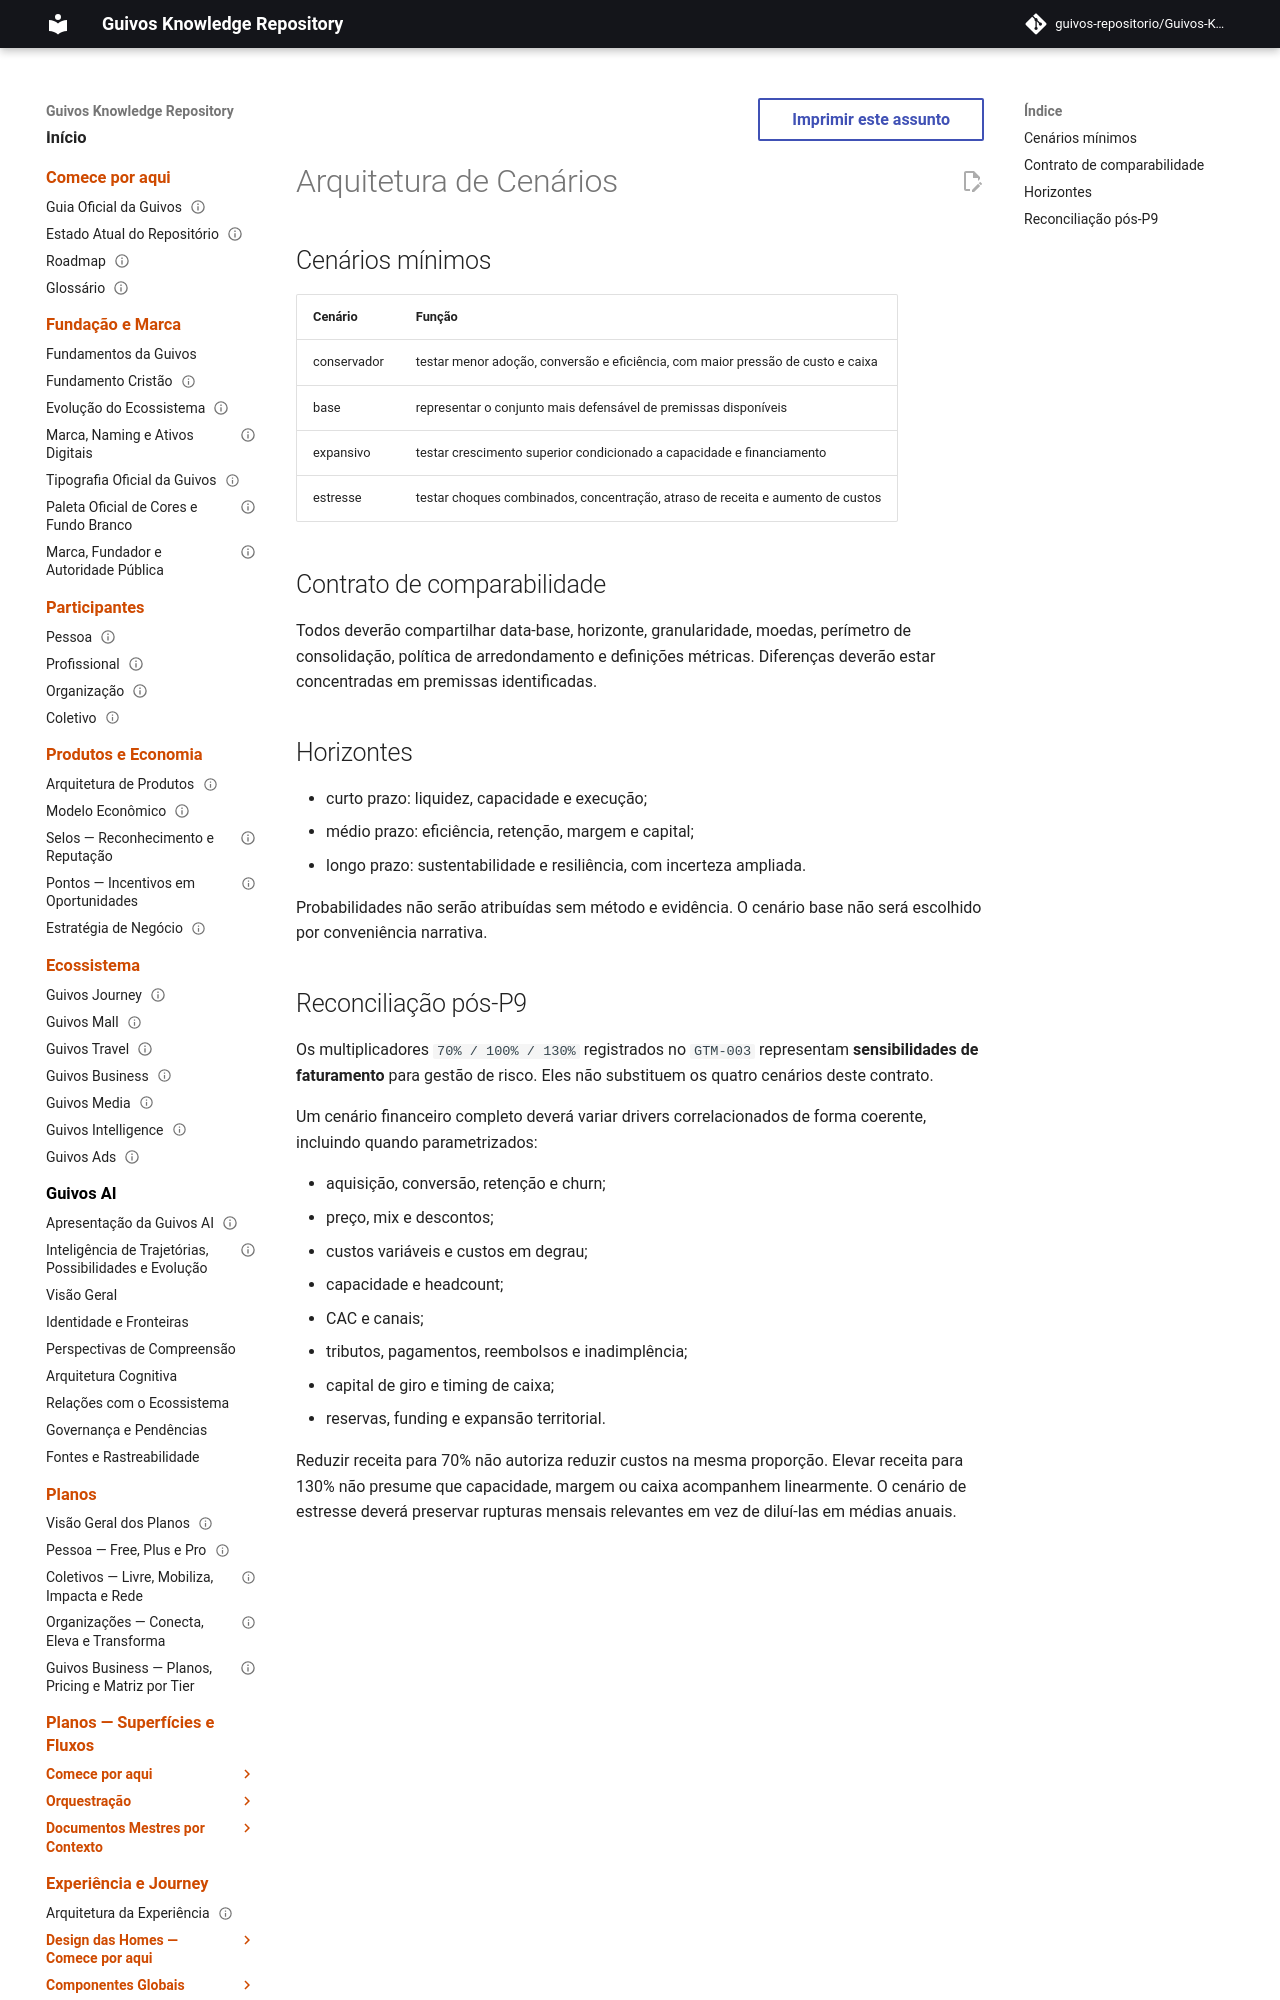

repository: guivos-repositorio/Guivos-Knowledge-Repository · page: economic-model/gem-010-scenario-architecture/index.html · generator: mkdocs

---
id: GEM-010-SCENARIO-ARCHITECTURE-001
title: Arquitetura de Cenários
status: draft
version: 0.2.0
owner: Guivos Economic Model
last_updated: 2026-08-08
parent: GEM-010
related:
  - GEM-POST-P9-FINANCIAL-RECONCILIATION-001
  - GTM-003
---

# Arquitetura de Cenários

## Cenários mínimos

| Cenário | Função |
|---|---|
| conservador | testar menor adoção, conversão e eficiência, com maior pressão de custo e caixa |
| base | representar o conjunto mais defensável de premissas disponíveis |
| expansivo | testar crescimento superior condicionado a capacidade e financiamento |
| estresse | testar choques combinados, concentração, atraso de receita e aumento de custos |

## Contrato de comparabilidade

Todos deverão compartilhar data-base, horizonte, granularidade, moedas, perímetro de consolidação, política de arredondamento e definições métricas. Diferenças deverão estar concentradas em premissas identificadas.
